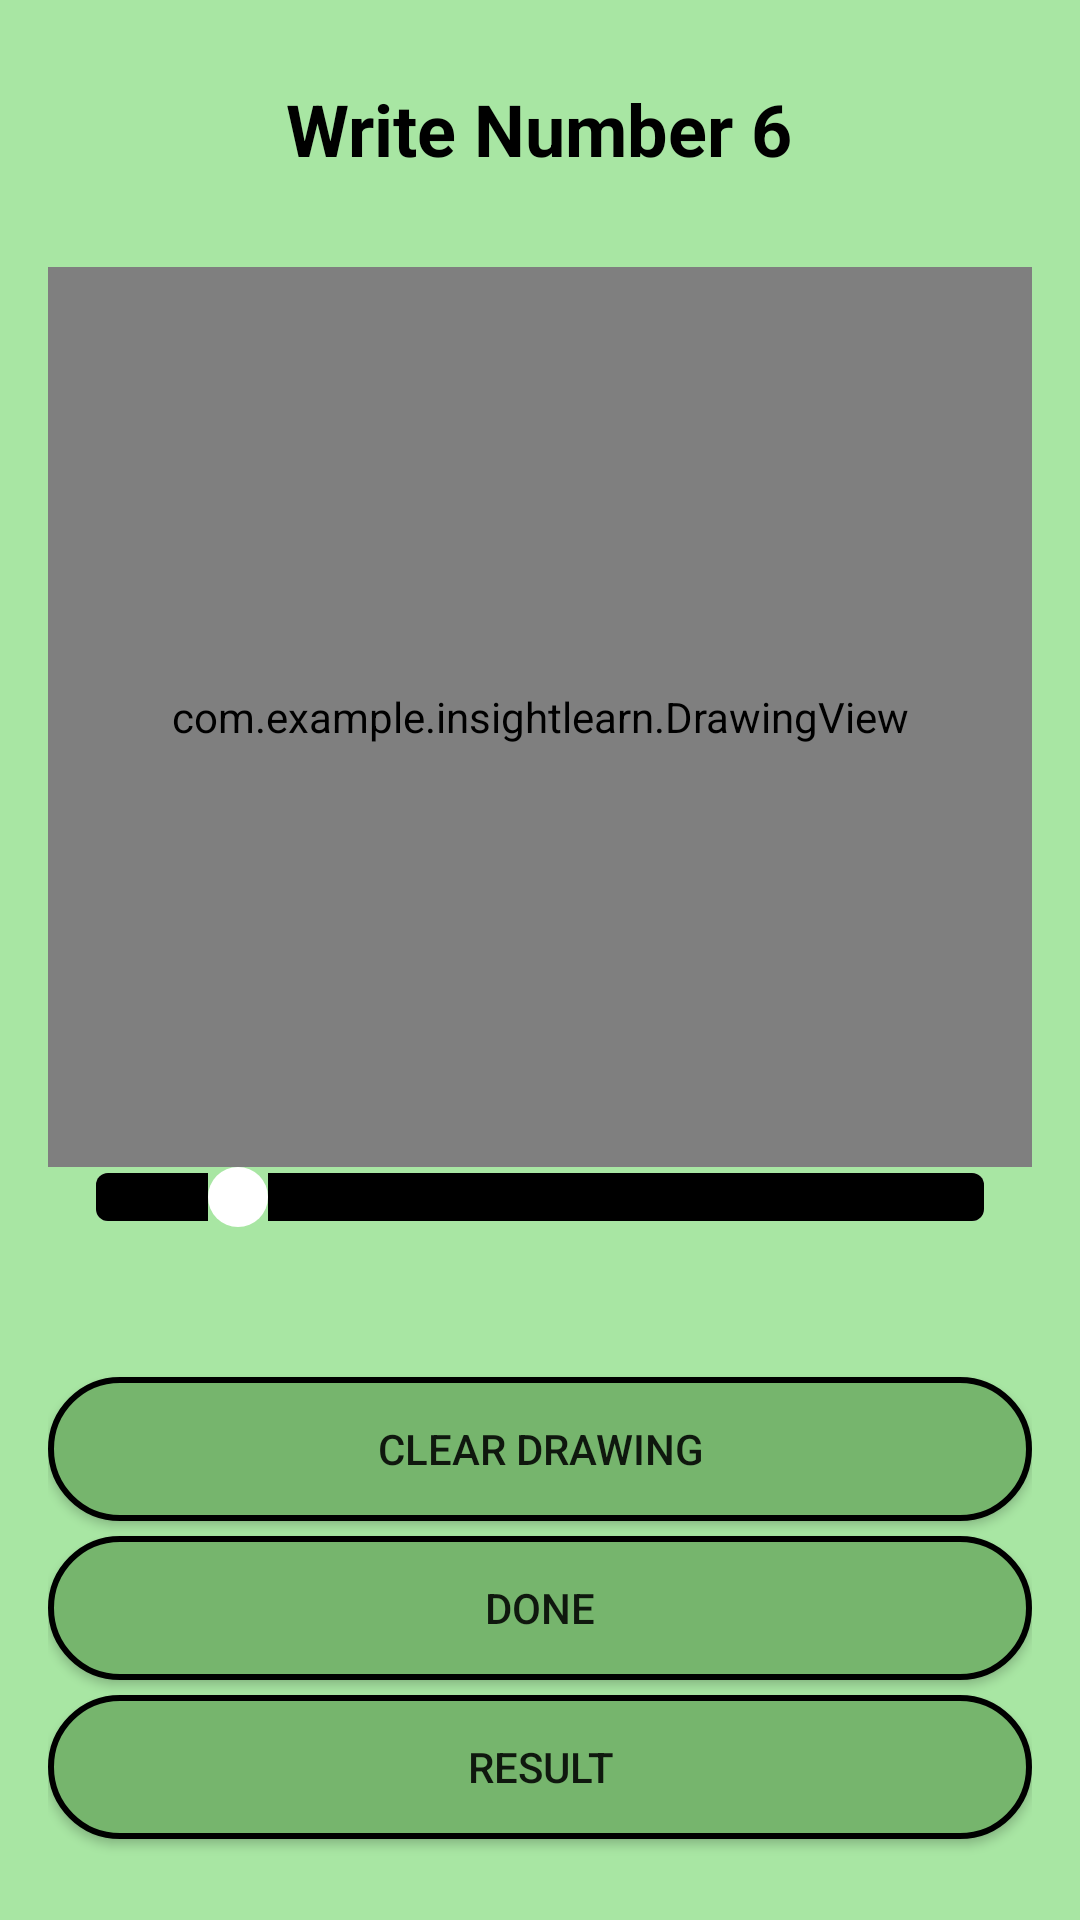

Layout XML and referenced resources for this Android screen:
<!-- AndroidManifest.xml: application theme AppTheme -->
<!-- res/layout/numberdetect.xml -->
<?xml version="1.0" encoding="utf-8"?>
<androidx.constraintlayout.widget.ConstraintLayout xmlns:android="http://schemas.android.com/apk/res/android"
    android:layout_width="match_parent"
    android:layout_height="match_parent">

    <LinearLayout
        android:layout_width="match_parent"
        android:layout_height="match_parent"
        android:background="#A8E6A3"
        android:gravity="center"
        android:orientation="vertical"
        android:padding="16dp">

        
        <TextView
            android:id="@+id/headingText"
            android:layout_width="wrap_content"
            android:layout_height="wrap_content"
            android:layout_marginBottom="20dp"
            android:text="Write Number 6"
            android:textColor="#000000"
            android:textSize="24sp"
            android:textStyle="bold" />

        


        <com.example.insightlearn.DrawingView
            android:id="@+id/drawing"
            android:layout_width="match_parent"
            android:layout_height="300dp"
            android:layout_marginTop="10dp"
            android:background="#FFFFFF" />
        

        <SeekBar
            android:id="@+id/thicknessSeekBar"
            android:layout_width="match_parent"
            android:layout_height="wrap_content"
            android:max="50"
            android:progress="8"
            android:progressDrawable="@drawable/custom_seekbar_progress"
            android:thumb="@drawable/custom_seekbar_thumb"
            android:layout_marginBottom="50dp" />

        <Button
            android:id="@+id/clearButton"
            android:layout_width="match_parent"
            android:layout_height="wrap_content"
            android:layout_marginTop="0dp"
            android:background="@drawable/round_corners"
            android:text="Clear Drawing" />

        <Button
            android:id="@+id/doneButton"
            android:layout_width="match_parent"
            android:layout_height="wrap_content"
            android:background="@drawable/round_corners"
            android:layout_marginTop="5dp"
            android:text="Done" />
        <Button
            android:id="@+id/resultButton"
            android:layout_width="match_parent"
            android:layout_height="wrap_content"
            android:background="@drawable/round_corners"
            android:layout_marginTop="5dp"
            android:text="Result" />

    </LinearLayout>

    
    <androidx.viewpager2.widget.ViewPager2
        android:id="@+id/viewPager2"
        android:layout_width="match_parent"
        android:layout_height="match_parent"
        android:visibility="gone" />


</androidx.constraintlayout.widget.ConstraintLayout>
<!-- resources referenced by this layout -->
<resources>
  <!-- drawable custom_seekbar_progress (drawable) -->
  <?xml version="1.0" encoding="utf-8"?>
  <layer-list xmlns:android="http://schemas.android.com/apk/res/android">
      <item android:id="@android:id/background">
          <shape>
              <corners android:radius="4dp" />
              <solid android:color="#A9A9A9" /> 
          </shape>
      </item>
      <item android:id="@android:id/progress">
          <shape>
              <corners android:radius="4dp" />
              <solid android:color="#000000" /> 
          </shape>
      </item>
  </layer-list>
  <!-- drawable custom_seekbar_thumb (drawable) -->
  <?xml version="1.0" encoding="utf-8"?>
  <shape xmlns:android="http://schemas.android.com/apk/res/android">
      <size
          android:width="20dp"
          android:height="20dp" /> 
      <solid
          android:color="#FFFFFF" /> 
      <corners
          android:radius="10dp" /> 
  </shape>
  <!-- drawable round_corners (drawable) -->
  <?xml version="1.0" encoding="utf-8"?>
  <shape xmlns:android="http://schemas.android.com/apk/res/android">
      <solid android:color="#76B56D" /> 
      <corners android:radius="50dp" />
      <stroke
          android:color="#000000"
          android:width="2dp"/>
  </shape>
  <style name="AppTheme" parent="Theme.AppCompat.Light.NoActionBar">
          <item name="colorButtonNormal">@null</item>
      </style>
</resources>
